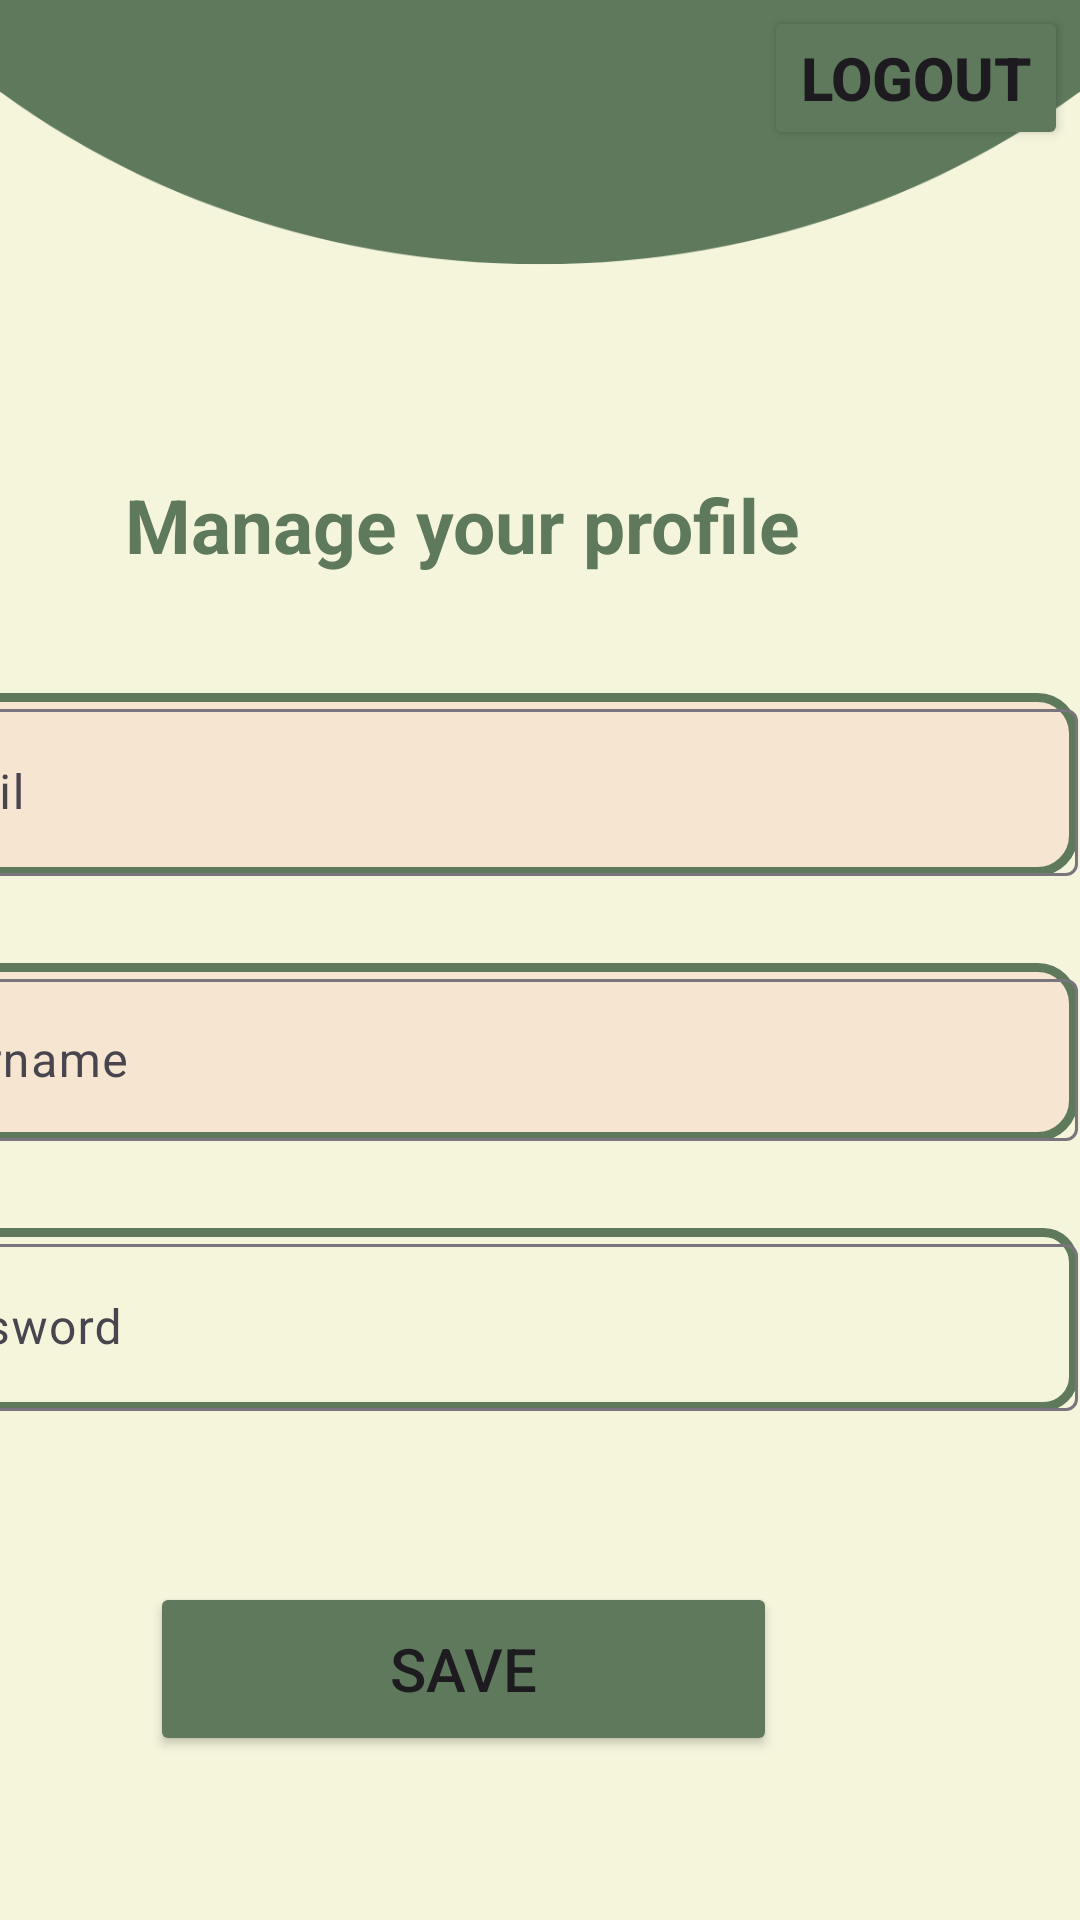

Layout XML and referenced resources for this Android screen:
<!-- AndroidManifest.xml: application theme Theme.Hamro_CurrentNoodles -->
<!-- res/layout/fragment_profile.xml -->
<?xml version="1.0" encoding="utf-8"?>
<ScrollView xmlns:android="http://schemas.android.com/apk/res/android"
    xmlns:app="http://schemas.android.com/apk/res-auto"
    xmlns:tools="http://schemas.android.com/tools"
    android:id="@+id/SaveBtn"
    android:layout_width="match_parent"
    android:layout_height="match_parent"
    android:fillViewport="true"
    tools:context="ui.fragment.ProfileFragment">

    <androidx.constraintlayout.widget.ConstraintLayout
        android:id="@+id/main"
        android:background="@drawable/admin"
        android:layout_width="match_parent"
        android:layout_height="wrap_content">

        <com.google.android.material.textfield.TextInputLayout
            android:id="@+id/textInputLayout6"
            android:layout_width="409dp"
            android:layout_height="wrap_content"
            android:layout_marginTop="181dp"
            android:layout_marginEnd="1dp"
            android:background="@drawable/roundedittext"
            app:layout_constraintEnd_toEndOf="parent"
            app:layout_constraintTop_toBottomOf="@+id/logOut">

            <com.google.android.material.textfield.TextInputEditText
                android:id="@+id/ProfileEmail"
                android:layout_width="match_parent"
                android:layout_height="wrap_content"
                android:hint="Email" />
        </com.google.android.material.textfield.TextInputLayout>

        <com.google.android.material.textfield.TextInputLayout
            android:id="@+id/textInputLayout7"
            android:layout_width="409dp"
            android:layout_height="wrap_content"
            android:layout_marginTop="29dp"
            android:layout_marginEnd="1dp"
            android:background="@drawable/roundedittext"
            app:layout_constraintEnd_toEndOf="parent"
            app:layout_constraintTop_toBottomOf="@+id/textInputLayout6">

            <com.google.android.material.textfield.TextInputEditText
                android:id="@+id/ProfileUsername"
                android:layout_width="match_parent"
                android:layout_height="54dp"
                android:hint="Username" />
        </com.google.android.material.textfield.TextInputLayout>

        <com.google.android.material.textfield.TextInputLayout
            android:id="@+id/textInputLayout8"
            android:layout_width="409dp"
            android:layout_height="wrap_content"
            android:layout_marginTop="29dp"
            android:layout_marginEnd="1dp"
            android:background="@drawable/shape"
            app:layout_constraintEnd_toEndOf="parent"
            app:layout_constraintTop_toBottomOf="@+id/textInputLayout7">

            <com.google.android.material.textfield.TextInputEditText
                android:id="@+id/ProfilePassword"
                android:layout_width="match_parent"
                android:layout_height="wrap_content"
                android:hint="Password" />
        </com.google.android.material.textfield.TextInputLayout>

        <Button
            android:id="@+id/SaveButton"
            android:layout_width="209dp"
            android:layout_height="58dp"
            android:layout_marginTop="57dp"
            android:layout_marginEnd="101dp"
            android:backgroundTint="@color/green"
            android:text="Save"
            android:textSize="20sp"
            app:layout_constraintEnd_toEndOf="parent"
            app:layout_constraintTop_toBottomOf="@+id/textInputLayout8" />

        <Button
            android:id="@+id/logOut"
            android:layout_width="wrap_content"
            android:layout_height="wrap_content"
            android:layout_marginTop="2dp"
            android:layout_marginEnd="4dp"
            android:backgroundTint="@color/green"
            android:text="LogOut"
            android:textSize="20sp"
            android:textStyle="bold"
            app:layout_constraintEnd_toEndOf="parent"
            app:layout_constraintTop_toTopOf="parent" />

        <TextView
            android:id="@+id/ProfileHeading"
            android:layout_width="wrap_content"
            android:layout_height="wrap_content"
            android:layout_marginTop="108dp"
            android:layout_marginEnd="93dp"
            android:text="Manage your profile"
            android:textColor="@color/green"
            android:textSize="25sp"
            android:textStyle="bold"
            app:layout_constraintEnd_toEndOf="parent"
            app:layout_constraintTop_toBottomOf="@+id/logOut" />

    </androidx.constraintlayout.widget.ConstraintLayout>

</ScrollView>
<!-- resources referenced by this layout -->
<resources>
  <color name="green">#5E795B</color>
  <!-- drawable admin: png bitmap (drawable, 20383 bytes) -->
  <!-- drawable roundedittext (drawable) -->
  <?xml version="1.0" encoding="utf-8"?>
  <shape xmlns:android="http://schemas.android.com/apk/res/android">
      <solid android:color="#F6E5D1" />
      <corners android:radius="12dp" />
      <stroke android:color="#5E795B" android:width="3dp" />
  </shape>
  <!-- drawable shape (drawable) -->
  <?xml version="1.0" encoding="utf-8"?>
  <shape xmlns:android="http://schemas.android.com/apk/res/android">
      <solid android:color="@color/beige" />
      <stroke android:color="#5E795B" android:width="3dp"/>
      <corners android:radius="10dp"/>
  
  </shape>
  <style name="Theme.Hamro_CurrentNoodles" parent="Base.Theme.Hamro_CurrentNoodles" />
  <color name="beige">#f5f5dc</color>
  <style name="Base.Theme.Hamro_CurrentNoodles" parent="Theme.Material3.DayNight.NoActionBar">
          
          
      </style>
</resources>
